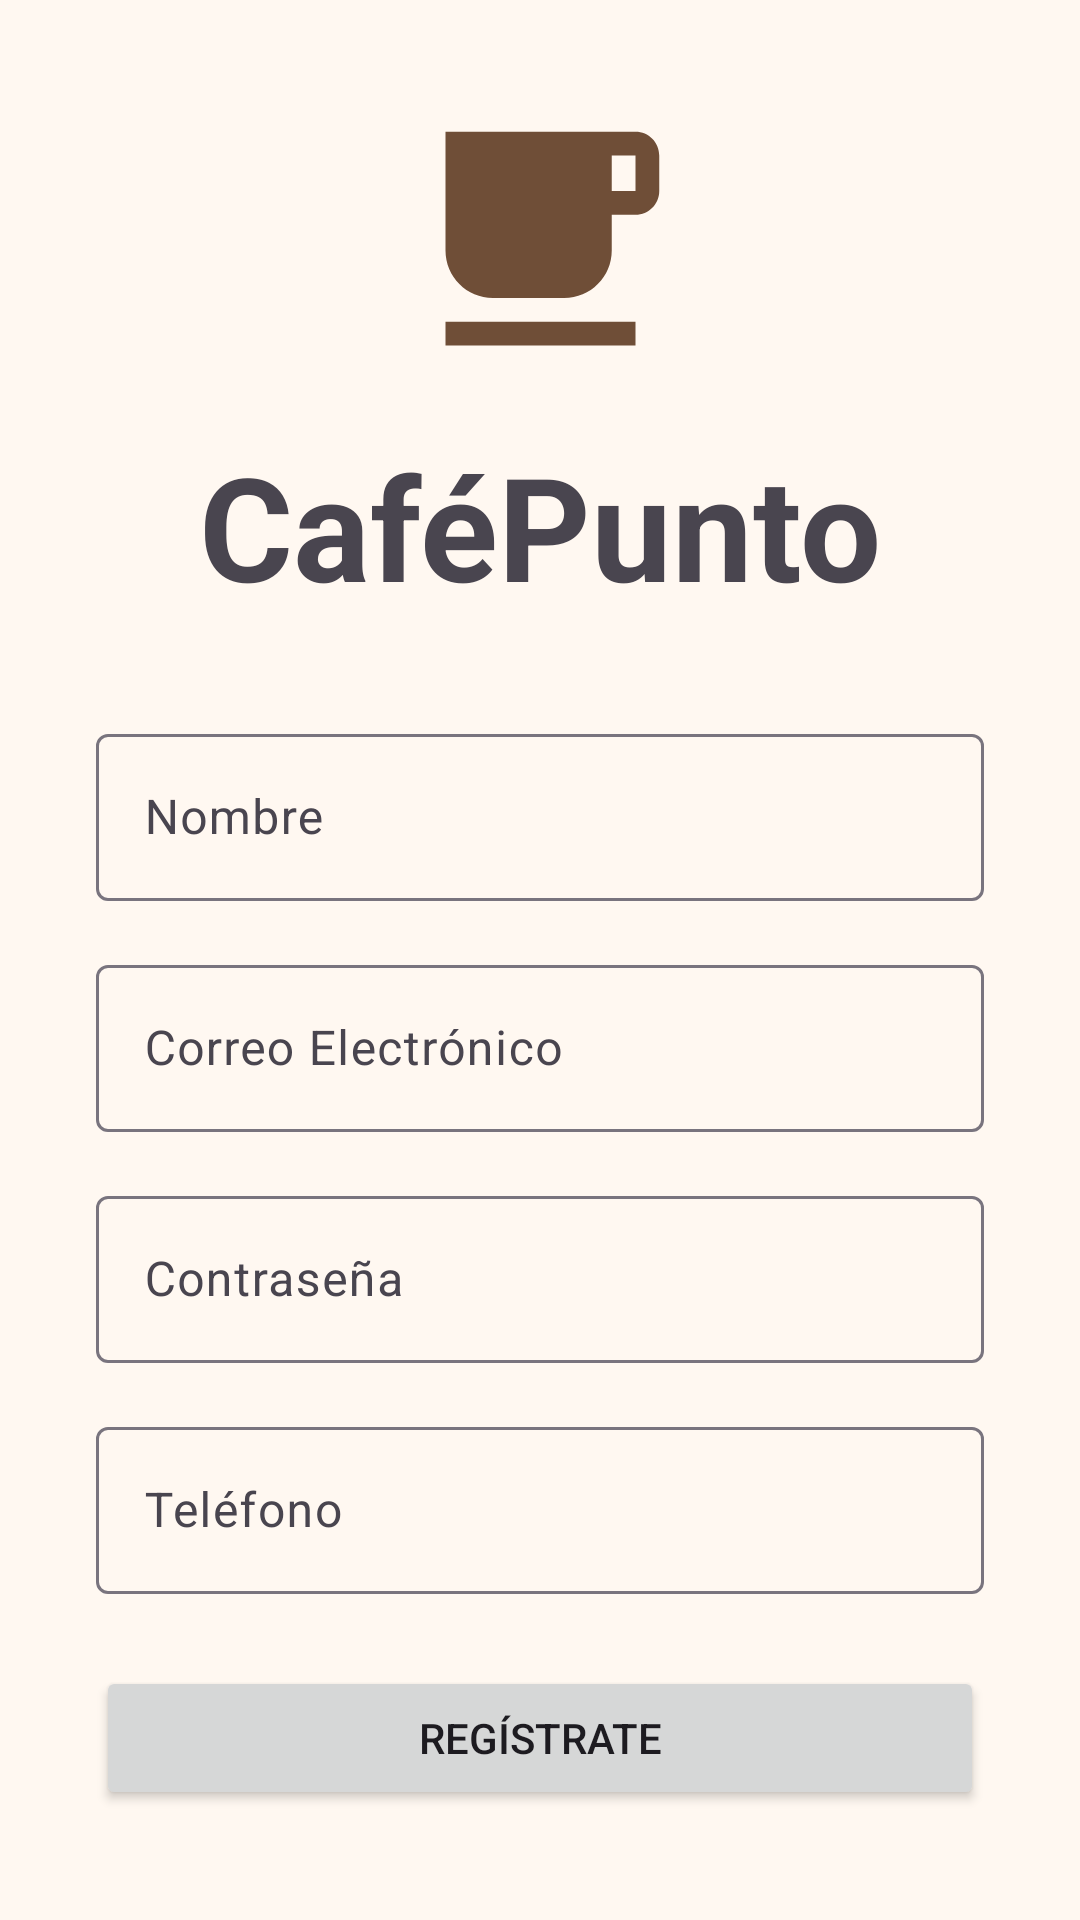

Layout XML and referenced resources for this Android screen:
<!-- AndroidManifest.xml: application theme Theme.CafePunto -->
<!-- res/layout/fragmento_tercero.xml -->
<?xml version="1.0" encoding="utf-8"?>
<androidx.constraintlayout.widget.ConstraintLayout xmlns:android="http://schemas.android.com/apk/res/android"
    xmlns:app="http://schemas.android.com/apk/res-auto"
    xmlns:tools="http://schemas.android.com/tools"
    android:layout_width="match_parent"
    android:layout_height="match_parent"
    tools:context=".Tercer_Fragmento">

    <ImageView
        android:id="@+id/registro_imagen_logo"
        android:layout_width="121dp"
        android:layout_height="95dp"
        android:layout_marginTop="32dp"
        android:contentDescription="@string/logo"
        app:layout_constraintEnd_toEndOf="parent"
        app:layout_constraintStart_toStartOf="parent"
        app:layout_constraintTop_toTopOf="parent"
        app:srcCompat="@drawable/icono_cafe" />

    <TextView
        android:id="@+id/registro_texto_titulo"
        android:layout_width="wrap_content"
        android:layout_height="wrap_content"
        android:layout_marginTop="16dp"
        android:text="@string/nombre_app"
        android:textSize="48sp"
        android:textStyle="bold"
        app:layout_constraintEnd_toEndOf="parent"
        app:layout_constraintStart_toStartOf="parent"
        app:layout_constraintTop_toBottomOf="@id/registro_imagen_logo" />

    <com.google.android.material.textfield.TextInputLayout
        android:id="@+id/registro_campo_nombre"
        android:layout_width="0dp"
        android:layout_height="wrap_content"
        android:layout_marginStart="32dp"
        android:layout_marginTop="32dp"
        android:layout_marginEnd="32dp"
        android:hint="@string/nombre"
        app:layout_constraintEnd_toEndOf="parent"
        app:layout_constraintStart_toStartOf="parent"
        app:layout_constraintTop_toBottomOf="@id/registro_texto_titulo">

        <com.google.android.material.textfield.TextInputEditText
            android:id="@+id/registro_texto_nombre"
            android:layout_width="match_parent"
            android:layout_height="wrap_content"
            android:inputType="textPersonName" />
    </com.google.android.material.textfield.TextInputLayout>

    <com.google.android.material.textfield.TextInputLayout
        android:id="@+id/registro_campo_correo"
        android:layout_width="0dp"
        android:layout_height="wrap_content"
        android:layout_marginStart="32dp"
        android:layout_marginTop="16dp"
        android:layout_marginEnd="32dp"
        android:hint="@string/correo_electronico"
        app:layout_constraintEnd_toEndOf="parent"
        app:layout_constraintStart_toStartOf="parent"
        app:layout_constraintTop_toBottomOf="@id/registro_campo_nombre">

        <com.google.android.material.textfield.TextInputEditText
            android:id="@+id/registro_texto_correo"
            android:layout_width="match_parent"
            android:layout_height="wrap_content"
            android:inputType="textEmailAddress"
            android:textColorHint="#546E7A" />
    </com.google.android.material.textfield.TextInputLayout>

    <com.google.android.material.textfield.TextInputLayout
        android:id="@+id/registro_campo_contrasena"
        android:layout_width="0dp"
        android:layout_height="wrap_content"
        android:layout_marginStart="32dp"
        android:layout_marginTop="16dp"
        android:layout_marginEnd="32dp"
        android:hint="@string/contrasena"
        app:layout_constraintEnd_toEndOf="parent"
        app:layout_constraintStart_toStartOf="parent"
        app:layout_constraintTop_toBottomOf="@id/registro_campo_correo">

        <com.google.android.material.textfield.TextInputEditText
            android:id="@+id/registro_texto_contrasena"
            android:layout_width="match_parent"
            android:layout_height="wrap_content"
            android:inputType="textPassword" />
    </com.google.android.material.textfield.TextInputLayout>

    <com.google.android.material.textfield.TextInputLayout
        android:id="@+id/registro_campo_telefono"
        android:layout_width="0dp"
        android:layout_height="wrap_content"
        android:layout_marginStart="32dp"
        android:layout_marginTop="16dp"
        android:layout_marginEnd="32dp"
        android:hint="@string/telefono"
        app:layout_constraintEnd_toEndOf="parent"
        app:layout_constraintStart_toStartOf="parent"
        app:layout_constraintTop_toBottomOf="@id/registro_campo_contrasena">

        <com.google.android.material.textfield.TextInputEditText
            android:id="@+id/registro_texto_telefono"
            android:layout_width="match_parent"
            android:layout_height="wrap_content"
            android:inputType="phone"
            android:textColorHint="#546E7A" />
    </com.google.android.material.textfield.TextInputLayout>

    <Button
        android:id="@+id/registro_boton_registrate"
        android:layout_width="0dp"
        android:layout_height="wrap_content"
        android:layout_marginStart="32dp"
        android:layout_marginTop="24dp"
        android:layout_marginEnd="32dp"
        android:text="@string/registrate"
        app:layout_constraintEnd_toEndOf="parent"
        app:layout_constraintStart_toStartOf="parent"
        app:layout_constraintTop_toBottomOf="@id/registro_campo_telefono" />

</androidx.constraintlayout.widget.ConstraintLayout>
<!-- resources referenced by this layout -->
<resources>
  <!-- drawable icono_cafe (drawable) -->
  <?xml version="1.0" encoding="utf-8"?>
  <vector xmlns:android="http://schemas.android.com/apk/res/android"
      android:width="24dp"
      android:height="24dp"
      android:tint="?attr/colorPrimary"
      android:viewportWidth="24"
      android:viewportHeight="24">
      <path
          android:fillColor="@android:color/white"
          android:pathData="M20,3H4v10c0,2.21 1.79,4 4,4h6c2.21,0 4,-1.79 4,-4v-3h2c1.11,0 2,-0.89 2,-2V5c0,-1.11 -0.89,-2 -2,-2zM20,8h-2V5h2v3zM4,19h16v2H4z" />
  </vector>
  <string name="contrasena">Contraseña</string>
  <string name="correo_electronico">Correo Electrónico</string>
  <string name="logo">Logo</string>
  <string name="nombre">Nombre</string>
  <string name="nombre_app">CaféPunto</string>
  <string name="registrate">Regístrate</string>
  <string name="telefono">Teléfono</string>
  <style name="Theme.CafePunto" parent="Base.Theme.CafePunto" />
  <style name="Base.Theme.CafePunto" parent="Theme.Material3.DayNight.NoActionBar">
          <item name="colorPrimary">@color/cafe_principal</item>
          <item name="colorOnPrimary">@color/blanco</item>
          <item name="colorPrimaryContainer">@color/cafe_contenedor</item>
          <item name="colorOnPrimaryContainer">@color/cafe_oscuro</item>
          <item name="colorSecondary">@color/crema</item>
          <item name="colorOnSecondary">@color/cafe_oscuro</item>
          <item name="android:colorBackground">@color/fondo</item>
          <item name="colorSurface">@color/fondo</item>
      </style>
  <color name="cafe_principal">#6F4E37</color>
  <color name="blanco">#FFFFFFFF</color>
  <color name="cafe_contenedor">#EFDFD1</color>
  <color name="cafe_oscuro">#3E2723</color>
  <color name="crema">#D7B98E</color>
  <color name="fondo">#FFF8F1</color>
</resources>
